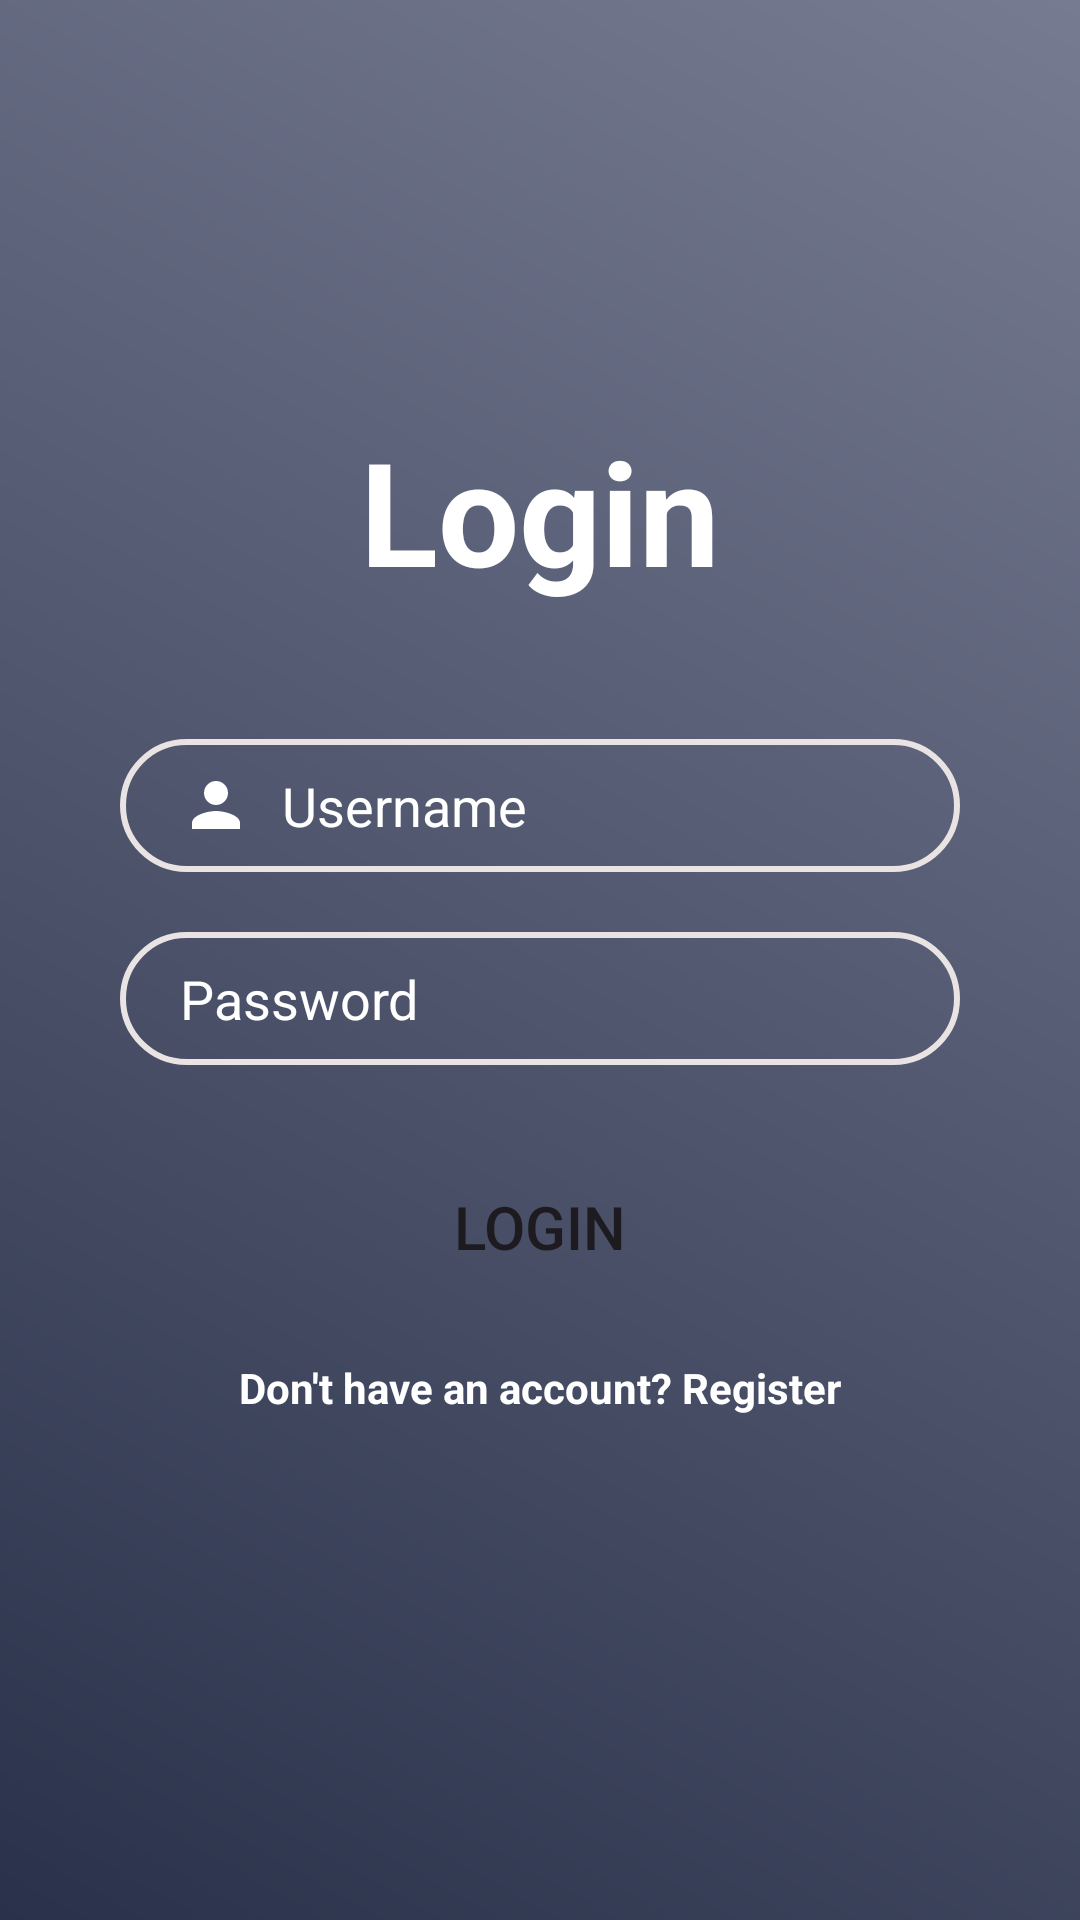

This screen was rendered from an Android layout file. Write that file and the resources it references.
<!-- AndroidManifest.xml: application theme Theme.AppointmentSystem -->
<!-- res/layout/activity_login.xml -->
<?xml version="1.0" encoding="utf-8"?>
<androidx.constraintlayout.widget.ConstraintLayout xmlns:android="http://schemas.android.com/apk/res/android"
    xmlns:app="http://schemas.android.com/apk/res-auto"
    xmlns:tools="http://schemas.android.com/tools"
    android:layout_width="match_parent"
    android:layout_height="match_parent"
    android:background="@drawable/gradient_background"
    tools:context=".LoginActivity">

    <TextView
        android:id="@+id/loginheading"
        android:layout_width="wrap_content"
        android:layout_height="wrap_content"
        android:text="Login"
        android:textColor="#FFFFFF"
        android:textColorHint="#FFFFFF"
        android:textSize="48sp"
        android:textStyle="bold"
        app:layout_constraintBottom_toBottomOf="parent"
        app:layout_constraintEnd_toEndOf="parent"
        app:layout_constraintStart_toStartOf="parent"
        app:layout_constraintTop_toTopOf="parent"
        app:layout_constraintVertical_bias="0.24000001" />

    <EditText
        android:id="@+id/inputusername"
        android:layout_width="0dp"
        android:layout_height="wrap_content"
        android:layout_marginStart="40dp"
        android:layout_marginTop="44dp"
        android:layout_marginEnd="40dp"
        android:background="@drawable/input_bg"
        android:drawableStart="@drawable/person"
        android:drawablePadding="10dp"
        android:ems="10"
        android:hint="@string/username"
        android:inputType="text"
        android:paddingStart="20dp"
        android:paddingTop="10dp"
        android:paddingEnd="10dp"
        android:paddingBottom="10dp"
        android:textColor="#000000"
        android:textColorHint="#FFFFFF"
        app:layout_constraintBottom_toTopOf="@+id/inputpassword"
        app:layout_constraintEnd_toEndOf="parent"
        app:layout_constraintHorizontal_bias="0.5"
        app:layout_constraintStart_toStartOf="parent"
        app:layout_constraintTop_toBottomOf="@+id/loginheading"
        app:layout_constraintVertical_bias="0.5" />

    <EditText
        android:id="@+id/inputpassword"
        android:layout_width="0dp"
        android:layout_height="wrap_content"
        android:layout_marginTop="20dp"
        android:background="@drawable/input_bg"
        android:drawableLeft="@drawable/security"
        android:drawablePadding="10dp"
        android:ems="10"
        android:hint="Password"
        android:inputType="textPassword"
        android:paddingLeft="20dp"
        android:paddingTop="10dp"
        android:paddingRight="10dp"
        android:paddingBottom="10dp"
        android:textColor="#675A5A"
        android:textColorHint="#FFFFFF"
        app:layout_constraintEnd_toEndOf="@+id/inputusername"
        app:layout_constraintStart_toStartOf="@+id/inputusername"
        app:layout_constraintTop_toBottomOf="@+id/inputusername" />

    <Button
        android:id="@+id/login_button"
        android:layout_width="0dp"
        android:layout_height="wrap_content"
        android:layout_marginTop="30dp"
        android:background="@drawable/btn_bg"
        android:text="Login"
        android:textSize="20sp"
        app:layout_constraintEnd_toEndOf="@+id/inputpassword"
        app:layout_constraintStart_toStartOf="@+id/inputpassword"
        app:layout_constraintTop_toBottomOf="@+id/inputpassword" />

    <TextView
        android:id="@+id/register_prompt"
        android:layout_width="wrap_content"
        android:layout_height="wrap_content"
        android:layout_marginTop="20dp"
        android:shadowColor="@color/design_default_color_on_primary"
        android:text="Don't have an account? Register"
        android:textColor="#FFFFFF"
        android:textStyle="bold"
        app:layout_constraintEnd_toEndOf="@+id/login_button"
        app:layout_constraintStart_toStartOf="@+id/login_button"
        app:layout_constraintTop_toBottomOf="@+id/login_button" />

</androidx.constraintlayout.widget.ConstraintLayout>
<!-- resources referenced by this layout -->
<resources>
  <!-- drawable btn_bg (drawable) -->
  <?xml version="1.0" encoding="utf-8"?>
  <shape xmlns:android="http://schemas.android.com/apk/res/android">
  <solid android:background="@color/btn_color"/>
      <corners android:radius="70dp"/>
  </shape>
  <!-- drawable gradient_background (drawable) -->
  <?xml version="1.0" encoding="utf-8"?>
  <layer-list xmlns:android="http://schemas.android.com/apk/res/android">
      <item>
          <shape android:shape="rectangle">
              <gradient
                  android:startColor="@color/primary"
                  android:endColor="@color/background"
                  android:angle="45"/>
          </shape>
      </item>
  </layer-list>
  <!-- drawable input_bg (drawable) -->
  <?xml version="1.0" encoding="utf-8"?>
  <shape xmlns:android="http://schemas.android.com/apk/res/android">
  <stroke android:color="#E9E3E3" android:width="2dp"/>
      <corners android:radius="70dp"/>
  </shape>
  <!-- drawable person (drawable) -->
  <vector android:height="24dp"
      android:viewportHeight="24" android:viewportWidth="24"
      android:width="24dp" xmlns:android="http://schemas.android.com/apk/res/android">
      <path android:fillColor="#ffffff" android:pathData="M12,12c2.21,0 4,-1.79 4,-4s-1.79,-4 -4,-4 -4,1.79 -4,4 1.79,4 4,4zM12,14c-2.67,0 -8,1.34 -8,4v2h16v-2c0,-2.66 -5.33,-4 -8,-4z"/>
  </vector>
  <string name="username">Username</string>
  <style name="Theme.AppointmentSystem" parent="Base.Theme.AppointmentSystem" />
  <color name="btn_color">#008080</color>
  <color name="primary">#2A324B</color>
  <color name="background">#767B91 </color>
  <style name="Base.Theme.AppointmentSystem" parent="Theme.Material3.DayNight.NoActionBar">
          
          
      </style>
</resources>
